Run: headless pygame with SDL's dummy video driver; simulated clock (each Clock.tick advances the game by its frame time, no real sleeping); random seed 0; keys injected as events and as key.get_pressed() state; no mouse input; restart key SPACE tapped at the start of phases 3 and 4.
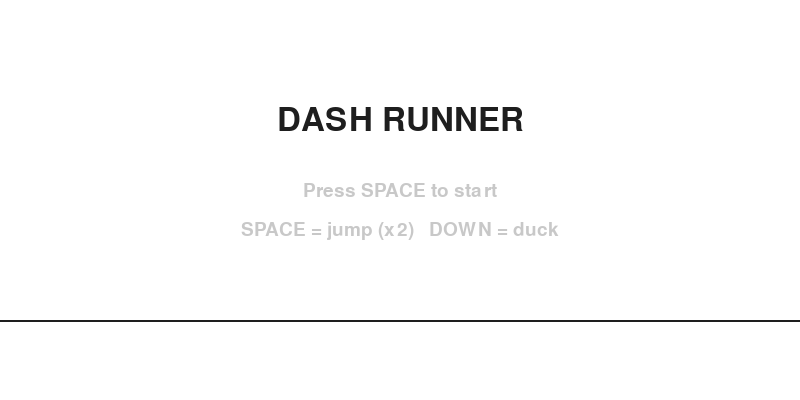
Frame 1 of 4 · flips 1–60 · no input
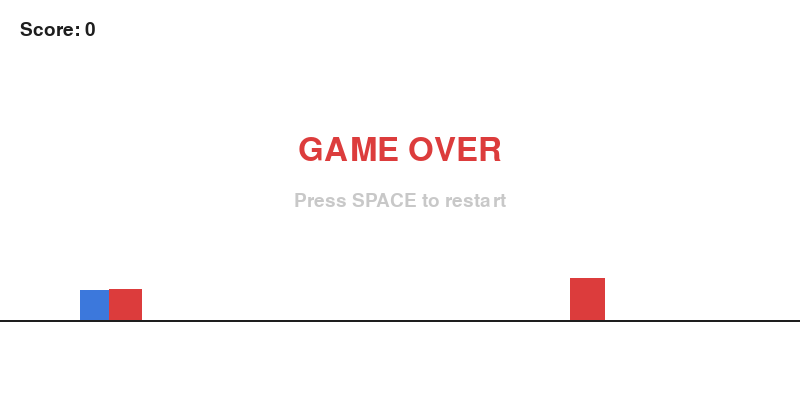
Frame 2 of 4 · flips 61–180 · tapped SPACE, RETURN · held RIGHT (→), D
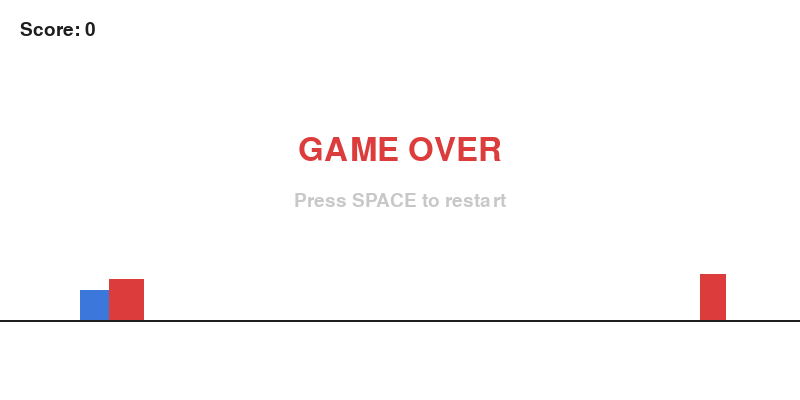
Frame 3 of 4 · flips 181–300 · tapped SPACE · held DOWN (↓), S
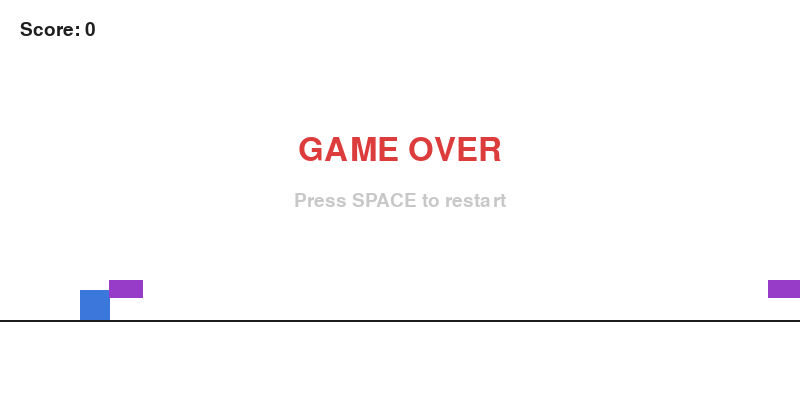
Frame 4 of 4 · flips 301–420 · tapped SPACE · held LEFT (←), A, UP (↑), W

The pygame program that drew these frames:

import pygame
import random
import sys

pygame.init()

WIDTH, HEIGHT = 800, 400
GROUND_Y = 320

WHITE = (255, 255, 255)
BLACK = (30, 30, 30)
RED = (220, 60, 60)
BLUE = (60, 120, 220)
GRAY = (200, 200, 200)
ORANGE = (230, 150, 50)

screen = pygame.display.set_mode((WIDTH, HEIGHT))
pygame.display.set_caption("Dash Runner")
clock = pygame.time.Clock()
font = pygame.font.SysFont("consolas", 28)
big_font = pygame.font.SysFont("consolas", 48)

class Player:
    def __init__(self):
        self.width = 30
        self.height = 30
        self.duck_height = 16
        self.x = 80
        self.y = GROUND_Y - self.height
        self.vel_y = 0
        self.gravity = 0.9
        self.jump_power = -15
        self.on_ground = True
        self.jumps_left = 2      
        self.max_jumps = 2
        self.ducking = False

    def jump(self):
        if self.jumps_left > 0:
            self.vel_y = self.jump_power
            self.jumps_left -= 1
            self.on_ground = False

    def start_duck(self):
        if self.on_ground:
            self.ducking = True

    def stop_duck(self):
        self.ducking = False

    def update(self):
        current_height = self.duck_height if self.ducking else self.height
        ground_top = GROUND_Y - current_height

        self.vel_y += self.gravity
        self.y += self.vel_y

        if self.y >= ground_top:
            self.y = ground_top
            self.vel_y = 0
            self.on_ground = True
            self.jumps_left = self.max_jumps
        else:
            self.on_ground = False

    def draw(self):
        current_height = self.duck_height if self.ducking else self.height
        color = ORANGE if self.ducking else BLUE
        pygame.draw.rect(screen, color, (self.x, self.y, self.width, current_height))

    def get_rect(self):
        current_height = self.duck_height if self.ducking else self.height
        return pygame.Rect(self.x, self.y, self.width, current_height)

class Obstacle:
    """Ground obstacle - jump over it."""
    def __init__(self):
        self.width = random.randint(20, 35)
        self.height = random.randint(30, 60)
        self.x = WIDTH
        self.y = GROUND_Y - self.height
        self.kind = "ground"

    def update(self, speed):
        self.x -= speed

    def draw(self):
        pygame.draw.rect(screen, RED, (self.x, self.y, self.width, self.height))

    def get_rect(self):
        return pygame.Rect(self.x, self.y, self.width, self.height)

    def off_screen(self):
        return self.x + self.width < 0


class FlyingObstacle:
    """Flying obstacle - duck under it."""
    def __init__(self):
        self.width = 34
        self.height = 18
        self.x = WIDTH
        self.y = GROUND_Y - 40
        self.kind = "flying"

    def update(self, speed):
        self.x -= speed

    def draw(self):
        pygame.draw.rect(screen, (150, 60, 200), (self.x, self.y, self.width, self.height))

    def get_rect(self):
        return pygame.Rect(self.x, self.y, self.width, self.height)

    def off_screen(self):
        return self.x + self.width < 0

def reset_game():
    global player, obstacles, score, speed, spawn_timer, game_over
    player = Player()
    obstacles = []
    score = 0
    speed = 6
    spawn_timer = 0
    game_over = False


def spawn_obstacle():
    if random.random() < 0.3:
        obstacles.append(FlyingObstacle())
    else:
        obstacles.append(Obstacle())


def draw_ground():
    pygame.draw.line(screen, BLACK, (0, GROUND_Y), (WIDTH, GROUND_Y), 2)


def draw_text_center(text, font_obj, color, y):
    render = font_obj.render(text, True, color)
    rect = render.get_rect(center=(WIDTH // 2, y))
    screen.blit(render, rect)

reset_game()
started = False

while True:
    clock.tick(60)
    screen.fill(WHITE)

    for event in pygame.event.get():
        if event.type == pygame.QUIT:
            pygame.quit()
            sys.exit()

        if event.type == pygame.KEYDOWN:
            if event.key == pygame.K_SPACE:
                if not started:
                    started = True
                elif game_over:
                    reset_game()
                    started = True
                else:
                    player.jump()

            if event.key == pygame.K_DOWN and started and not game_over:
                player.start_duck()

        if event.type == pygame.KEYUP:
            if event.key == pygame.K_DOWN:
                player.stop_duck()

    if not started:
        draw_text_center("DASH RUNNER", big_font, BLACK, 120)
        draw_text_center("Press SPACE to start", font, GRAY, 190)
        draw_text_center("SPACE = jump (x2)   DOWN = duck", font, GRAY, 230)
        draw_ground()
        pygame.display.flip()
        continue

    if not game_over:
        speed += 0.002

        player.update()

        spawn_timer -= 1
        if spawn_timer <= 0:
            spawn_obstacle()
            spawn_timer = random.randint(60, 110)

        for obs in obstacles[:]:
            obs.update(speed)
            if obs.off_screen():
                obstacles.remove(obs)
                score += 1

        for obs in obstacles:
            if player.get_rect().colliderect(obs.get_rect()):
                game_over = True

    draw_ground()
    player.draw()
    for obs in obstacles:
        obs.draw()

    score_text = font.render(f"Score: {score}", True, BLACK)
    screen.blit(score_text, (20, 20))

    if game_over:
        draw_text_center("GAME OVER", big_font, RED, 150)
        draw_text_center("Press SPACE to restart", font, GRAY, 200)

    pygame.display.flip()
